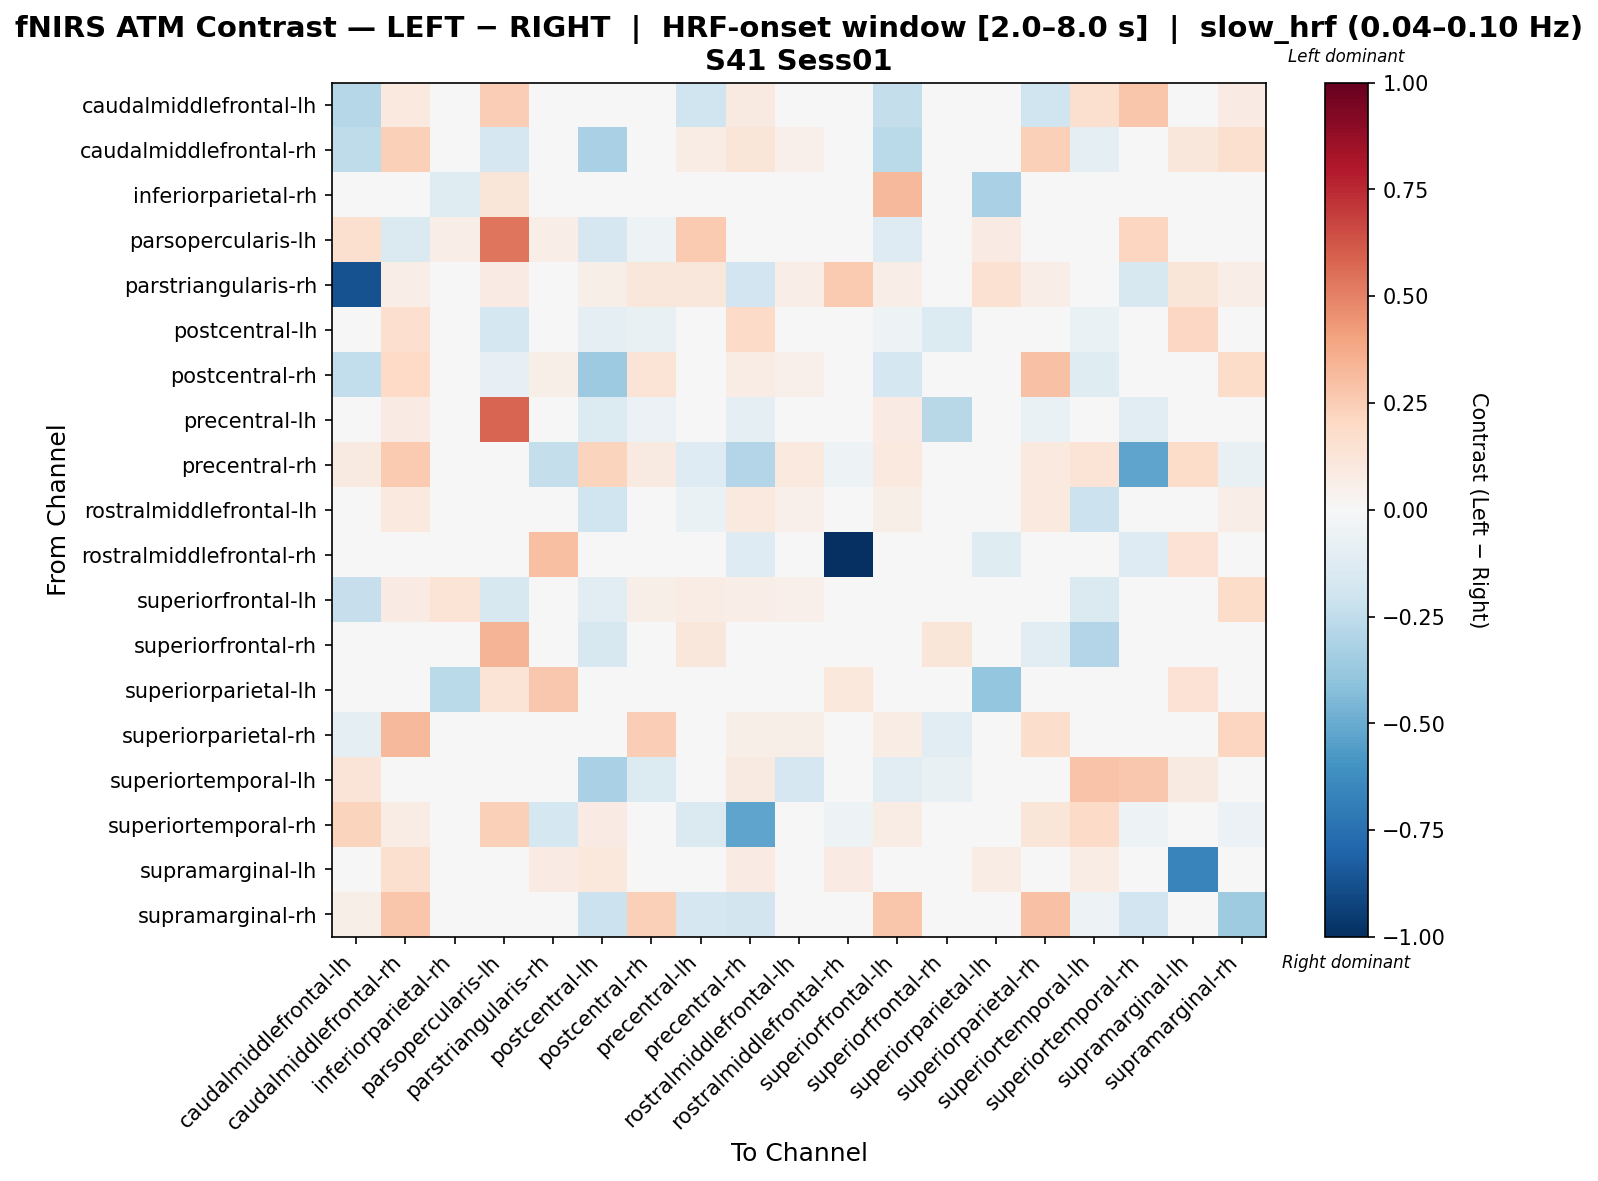

Source data for this figure (header and first rows):
, caudalmiddlefrontal-lh, caudalmiddlefrontal-rh, inferiorparietal-rh, parsopercularis-lh, parstriangularis-rh, postcentral-lh, postcentral-rh, precentral-lh, precentral-rh, rostralmiddlefrontal-lh, rostralmiddlefrontal-rh, superiorfrontal-lh, superiorfrontal-rh, superiorparietal-lh, superiorparietal-rh, superiortemporal-lh, superiortemporal-rh, supramarginal-lh, supramarginal-rh
caudalmiddlefrontal-lh, -0.2874, 0.09529, 0.0, 0.2455, 0.03335, 0.02809, -0.03894, -0.2017, 0.09052, -0.04846, 0.0, -0.2371, 0.0, 0.0, -0.198, 0.1588, 0.2744, 0.0, 0.08576
caudalmiddlefrontal-rh, -0.2521, 0.2375, 0.0, -0.1644, 0.02126, -0.3256, 0.0361, 0.07594, 0.1233, 0.05164, 0.0, -0.2696, 0.0, 0.0, 0.2399, -0.09099, 0.04252, 0.1124, 0.1622
inferiorparietal-rh, 0.0, 0.0, -0.1227, 0.124, 0.0, 0.0, 0.0, 0.0, 0.0, 0.0, 0.0, 0.3211, 0.0, -0.3224, 0.0, 0.0, 0.0, 0.0, 0.0
parsopercularis-lh, 0.1618, -0.1454, 0.06924, 0.5323, 0.06924, -0.1652, -0.05418, 0.2602, 0.04616, 0.0, 0.0, -0.1322, 0.02308, 0.08463, 0.0, -0.02674, 0.2158, 0.0, 0.0
parstriangularis-rh, -0.8742, 0.06441, 0.0, 0.08282, 0.006178, 0.05521, 0.1104, 0.1104, -0.1903, 0.06441, 0.2622, 0.06441, 0.0, 0.1518, 0.06441, 0.0, -0.1609, 0.1242, 0.06441
postcentral-lh, 0.03136, 0.1664, 0.0, -0.1794, 0.01654, -0.09931, -0.0705, -0.04882, 0.1946, 0.01058, 0.0, -0.05463, -0.1398, 0.0, 0.007654, -0.06767, 0.04962, 0.2107, -0.02725
postcentral-rh, -0.2485, 0.2016, 0.0, -0.08063, 0.05615, -0.3654, 0.1402, -0.01868, 0.07621, 0.05117, 0.0, -0.1755, 0.0, 0.0, 0.2958, -0.1188, 0.0, 0.0, 0.1863
precentral-lh, -0.004411, 0.08176, 0.0, 0.5819, 0.04251, -0.1367, -0.05575, 0.002176, -0.08665, -0.004411, 0.0, 0.08176, -0.2778, 0.0, -0.06963, 0.0, -0.1128, 0.0, -0.04193
precentral-rh, 0.09025, 0.2639, 0.0, 0.03159, -0.2422, 0.2249, 0.09025, -0.1252, -0.2892, 0.09668, -0.05214, 0.09476, 0.0, 0.0, 0.09476, 0.1398, -0.5244, 0.1797, -0.07357
rostralmiddlefrontal-lh, 0.009442, 0.09789, 0.0, 0.0, 0.04031, -0.1984, -0.03946, -0.06825, 0.09789, 0.05425, 0.0, 0.05523, 0.0, 0.0, 0.09789, -0.2133, 0.0, 0.0, 0.06653
rostralmiddlefrontal-rh, 0.0, 0.0, 0.0, 0.0, 0.2972, 0.0, 0.0, 0.0, -0.1268, 0.0, -1.0, 0.0, 0.0, -0.1229, 0.0, 0.0, -0.1268, 0.1408, 0.0
superiorfrontal-lh, -0.2274, 0.08389, 0.1402, -0.1639, 0.02147, -0.1022, 0.05672, 0.07668, 0.06441, 0.05214, 0.0, -0.04356, 0.0, 0.0, -0.03358, -0.1415, 0.03681, 0.0, 0.1798
superiorfrontal-rh, 0.0, 0.0, 0.0, 0.3413, 0.0, -0.1602, 0.0, 0.1124, 0.0, 0.0, 0.0, 0.0, 0.1174, 0.0, -0.1145, -0.2964, 0.0, 0.0, 0.0
superiorparietal-lh, 0.0, 0.0, -0.2719, 0.1341, 0.2717, 0.0, 0.0, 0.0, 0.0, 0.0, 0.1078, 0.0, 0.0, -0.3899, 0.0, 0.0, 0.0, 0.1482, 0.0
superiorparietal-rh, -0.09795, 0.3239, 0.0, 0.0, 0.02047, -0.03571, 0.2484, -0.03864, 0.0614, 0.06088, 0.0, 0.07519, -0.1117, 0.0, 0.1768, 0.0, 0.04386, 0.0, 0.2117
superiortemporal-lh, 0.1259, -0.03142, 0.0, -0.0165, 0.0, -0.3269, -0.1359, 0.0, 0.09157, -0.1656, 0.0, -0.11, -0.07768, 0.0, 0.0, 0.2819, 0.2731, 0.09157, 0.0
superiortemporal-rh, 0.2229, 0.07624, 0.0, 0.2346, -0.1752, 0.08091, 0.0, -0.1438, -0.5235, 0.0, -0.05006, 0.07048, 0.0, 0.0, 0.1214, 0.1938, -0.0518, 0.0, -0.05592
supramarginal-lh, 0.0, 0.158, 0.0, 0.0, 0.08364, 0.1022, 0.0, 0.0, 0.08364, 0.0, 0.08364, 0.0, 0.0, 0.07434, 0.0, 0.07434, 0.0, -0.6598, 0.0
supramarginal-rh, 0.05716, 0.2811, 0.0, 0.0, 0.02106, -0.2181, 0.2359, -0.169, -0.181, 6.139297677619444e-05, 0.0, 0.275, 0.0, 0.0, 0.2931, -0.05065, -0.193, 0.0, -0.3517
